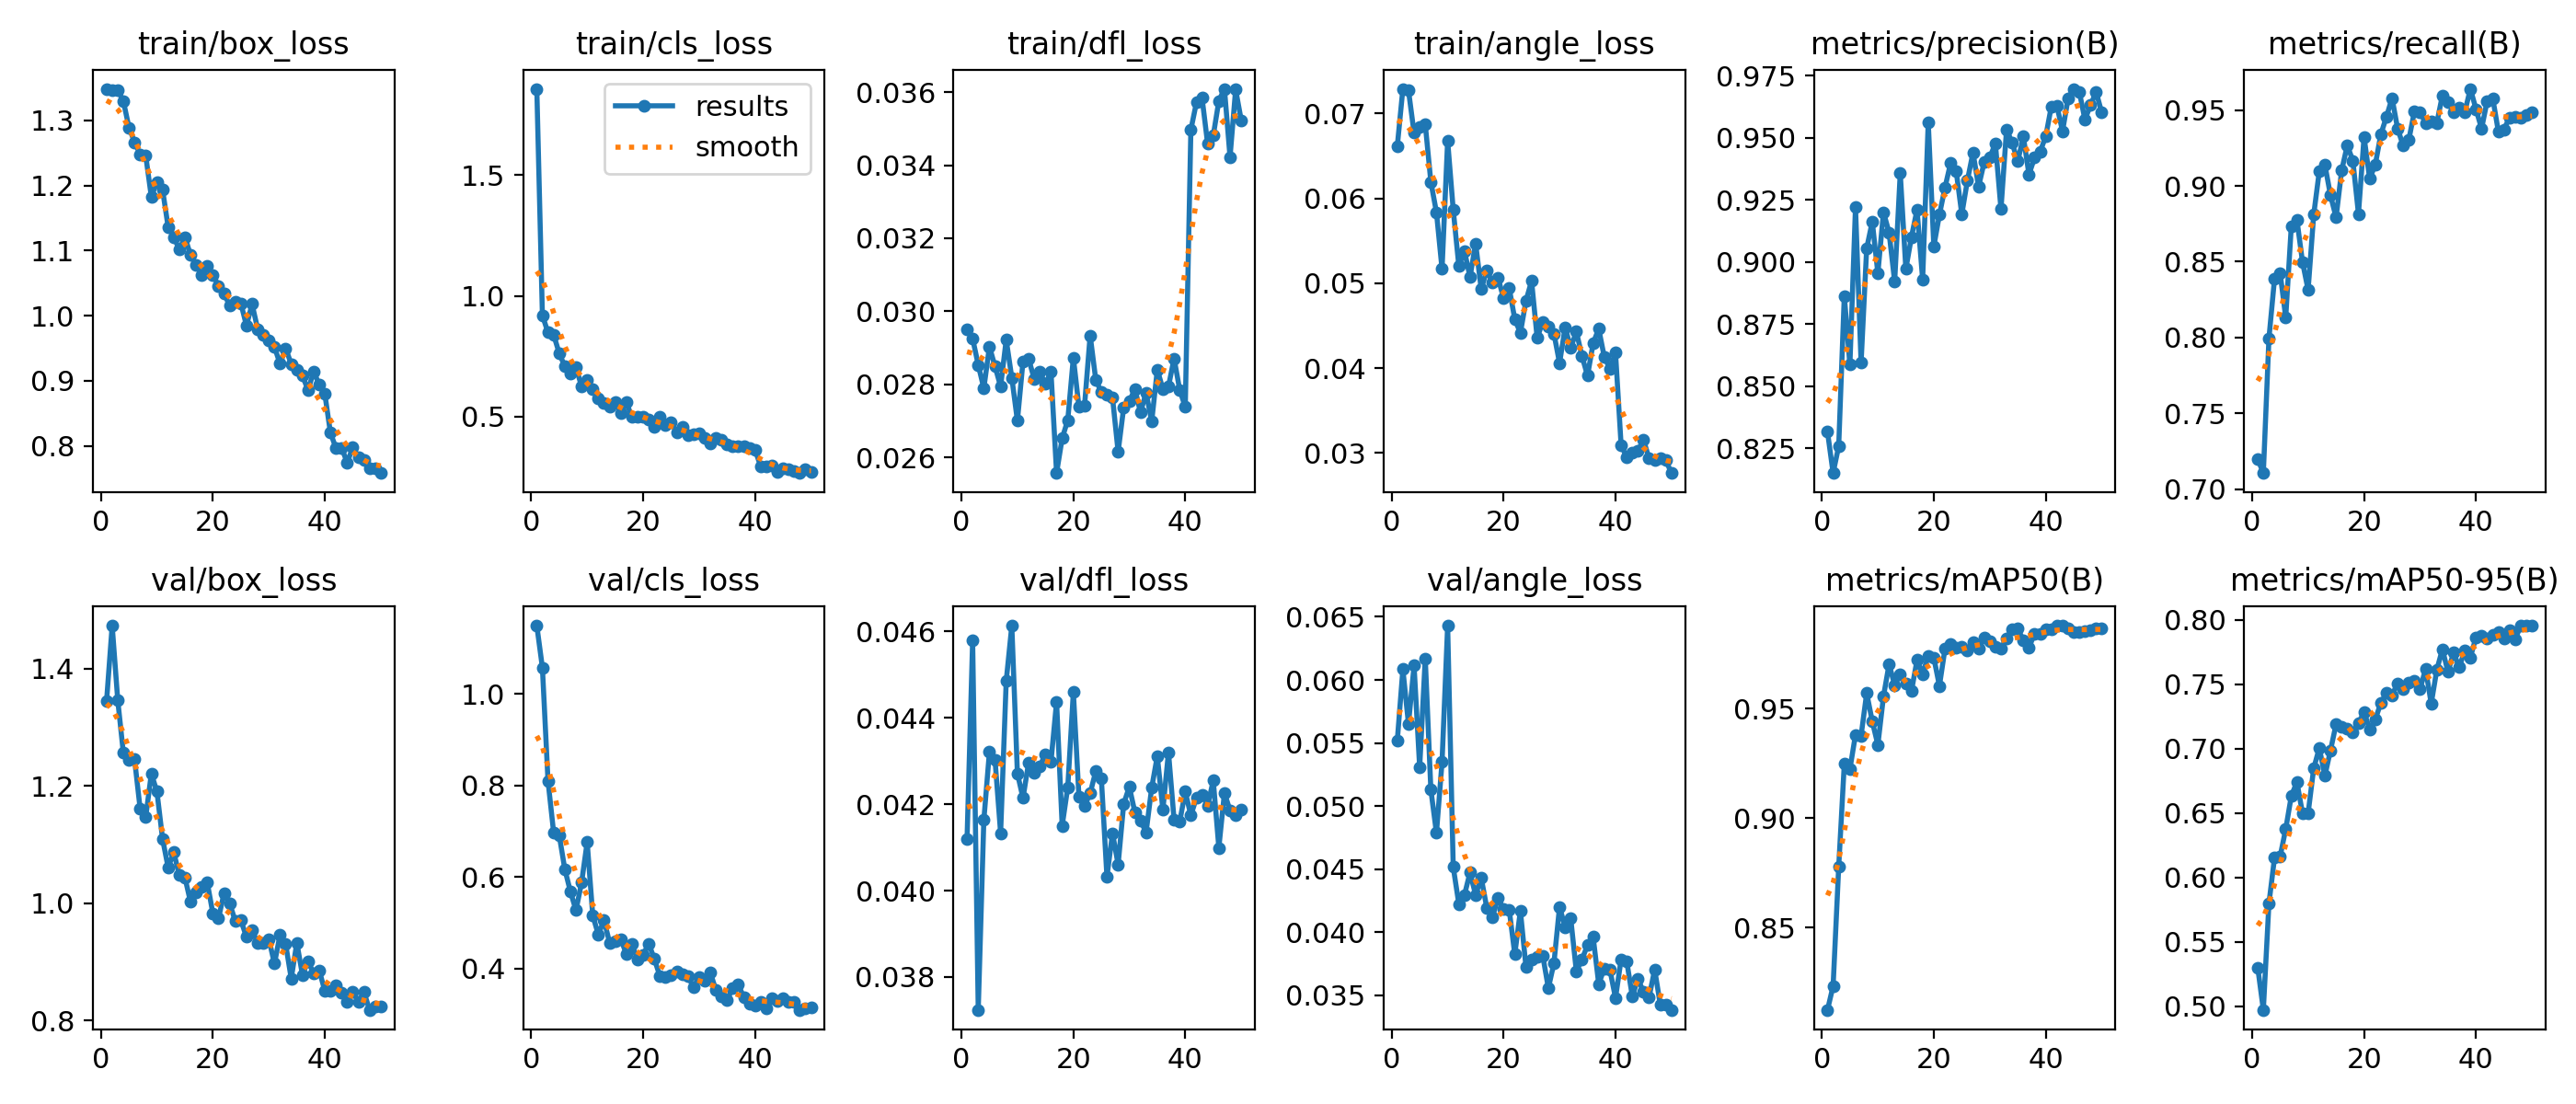

Values plotted in this chart, from the file beside it:
epoch, time, train/box_loss, train/cls_loss, train/dfl_loss, train/angle_loss, metrics/precision(B), metrics/recall(B), metrics/mAP50(B), metrics/mAP50-95(B), val/box_loss, val/cls_loss, val/dfl_loss, val/angle_loss, lr/pg0, lr/pg1, lr/pg2
1, 253.1, 1.348, 1.858, 0.0295, 0.06614, 0.8317, 0.7198, 0.8125, 0.5301, 1.345, 1.149, 0.04119, 0.05517, 0.0006609, 0.0006609, 0.0006609
2, 303.5, 1.347, 0.9189, 0.02925, 0.07292, 0.8151, 0.7106, 0.8234, 0.4973, 1.473, 1.057, 0.04578, 0.06084, 0.001301, 0.001301, 0.001301
3, 339.9, 1.346, 0.8475, 0.02853, 0.07275, 0.8259, 0.7995, 0.8778, 0.5799, 1.346, 0.81, 0.03724, 0.05651, 0.001915, 0.001915, 0.001915
4, 381.4, 1.33, 0.8387, 0.02789, 0.06772, 0.8864, 0.8388, 0.9248, 0.6154, 1.256, 0.6977, 0.04163, 0.06114, 0.001881, 0.001881, 0.001881
5, 425.9, 1.289, 0.7623, 0.02903, 0.06841, 0.8587, 0.8425, 0.9224, 0.6163, 1.244, 0.6914, 0.04321, 0.05307, 0.001842, 0.001842, 0.001842
6, 464.1, 1.266, 0.7071, 0.02849, 0.06874, 0.922, 0.8132, 0.9382, 0.6376, 1.245, 0.6171, 0.04303, 0.06171, 0.001802, 0.001802, 0.001802
7, 501.9, 1.248, 0.6792, 0.02794, 0.06195, 0.8595, 0.8736, 0.9377, 0.6633, 1.161, 0.5682, 0.04133, 0.0513, 0.001762, 0.001762, 0.001762
8, 539.8, 1.246, 0.7043, 0.02922, 0.05836, 0.9055, 0.8776, 0.9572, 0.6741, 1.147, 0.5271, 0.04485, 0.04786, 0.001723, 0.001723, 0.001723
9, 576.9, 1.182, 0.6237, 0.02818, 0.05167, 0.9162, 0.8498, 0.9443, 0.6498, 1.221, 0.5875, 0.04613, 0.05349, 0.001683, 0.001683, 0.001683
10, 616.1, 1.205, 0.6527, 0.027, 0.06682, 0.8954, 0.8314, 0.9335, 0.6498, 1.19, 0.6761, 0.04271, 0.0643, 0.001644, 0.001644, 0.001644
11, 654.4, 1.194, 0.6124, 0.02863, 0.05866, 0.92, 0.881, 0.9556, 0.6847, 1.11, 0.5156, 0.04214, 0.04516, 0.001604, 0.001604, 0.001604
12, 691.3, 1.136, 0.5735, 0.0287, 0.05203, 0.9119, 0.9097, 0.9703, 0.7005, 1.061, 0.4737, 0.04296, 0.04224, 0.001564, 0.001564, 0.001564
13, 731.5, 1.121, 0.5556, 0.02815, 0.05381, 0.8921, 0.9139, 0.9609, 0.679, 1.087, 0.5057, 0.04273, 0.04294, 0.001525, 0.001525, 0.001525
14, 770, 1.102, 0.5406, 0.02834, 0.05073, 0.9357, 0.8938, 0.9658, 0.6987, 1.048, 0.4565, 0.04287, 0.04473, 0.001485, 0.001485, 0.001485
15, 807.9, 1.121, 0.5613, 0.02801, 0.05469, 0.8972, 0.8792, 0.9616, 0.719, 1.044, 0.4588, 0.04316, 0.04295, 0.001446, 0.001446, 0.001446
16, 848.2, 1.093, 0.5129, 0.02834, 0.04931, 0.91, 0.9103, 0.958, 0.7169, 1.002, 0.4642, 0.04298, 0.04431, 0.001406, 0.001406, 0.001406
17, 888.8, 1.078, 0.5582, 0.02557, 0.05152, 0.921, 0.9267, 0.9723, 0.7158, 1.019, 0.4319, 0.04437, 0.04193, 0.001366, 0.001366, 0.001366
18, 926.2, 1.063, 0.4973, 0.02652, 0.0501, 0.8929, 0.9165, 0.9659, 0.7128, 1.027, 0.4534, 0.0415, 0.04118, 0.001327, 0.001327, 0.001327
19, 967.9, 1.076, 0.5, 0.02702, 0.05063, 0.9563, 0.8815, 0.9743, 0.7196, 1.035, 0.419, 0.04239, 0.0427, 0.001287, 0.001287, 0.001287
20, 1007, 1.063, 0.4987, 0.02873, 0.04824, 0.9063, 0.9322, 0.9733, 0.7284, 0.9825, 0.4298, 0.04459, 0.04182, 0.001248, 0.001248, 0.001248
21, 1044, 1.046, 0.4862, 0.02738, 0.04943, 0.919, 0.9048, 0.9605, 0.715, 0.9743, 0.4543, 0.04217, 0.04179, 0.001208, 0.001208, 0.001208
22, 1084, 1.034, 0.4546, 0.02742, 0.04576, 0.93, 0.9139, 0.9775, 0.7226, 1.018, 0.4207, 0.04196, 0.03825, 0.001168, 0.001168, 0.001168
23, 1122, 1.015, 0.4979, 0.02934, 0.04414, 0.9398, 0.9341, 0.9795, 0.7356, 1, 0.3832, 0.04225, 0.04169, 0.001129, 0.001129, 0.001129
24, 1161, 1.022, 0.4641, 0.02813, 0.04794, 0.9365, 0.9456, 0.9778, 0.7431, 0.9696, 0.3812, 0.04276, 0.03725, 0.001089, 0.001089, 0.001089
25, 1196, 1.019, 0.4745, 0.02778, 0.05027, 0.9192, 0.9579, 0.9783, 0.7415, 0.971, 0.3849, 0.0426, 0.0378, 0.00105, 0.00105, 0.00105
26, 1234, 0.9848, 0.4351, 0.02771, 0.04354, 0.9328, 0.9377, 0.9767, 0.7508, 0.9428, 0.3939, 0.04032, 0.03807, 0.00101, 0.00101, 0.00101
27, 1273, 1.018, 0.4561, 0.02763, 0.04546, 0.944, 0.9264, 0.9804, 0.7464, 0.9546, 0.3881, 0.04133, 0.03814, 0.0009704, 0.0009704, 0.0009704
28, 1312, 0.9796, 0.4208, 0.02615, 0.04488, 0.9303, 0.9304, 0.9775, 0.7511, 0.9325, 0.3836, 0.0406, 0.03556, 0.0009308, 0.0009308, 0.0009308
29, 1353, 0.9702, 0.4246, 0.02737, 0.04406, 0.9401, 0.9492, 0.9825, 0.7528, 0.9324, 0.3586, 0.04201, 0.03755, 0.0008912, 0.0008912, 0.0008912
30, 1395, 0.9617, 0.4299, 0.02753, 0.04058, 0.942, 0.9487, 0.981, 0.746, 0.9392, 0.3811, 0.0424, 0.04202, 0.0008516, 0.0008516, 0.0008516
31, 1431, 0.9521, 0.4114, 0.02787, 0.04478, 0.9477, 0.9414, 0.9783, 0.762, 0.8971, 0.3728, 0.04181, 0.04038, 0.000812, 0.000812, 0.000812
32, 1469, 0.926, 0.3897, 0.02723, 0.04238, 0.9213, 0.9428, 0.9774, 0.7349, 0.9463, 0.3914, 0.04162, 0.04108, 0.0007724, 0.0007724, 0.0007724
33, 1508, 0.9499, 0.4109, 0.02777, 0.0443, 0.9534, 0.9414, 0.9822, 0.7612, 0.9307, 0.3527, 0.04135, 0.0369, 0.0007328, 0.0007328, 0.0007328
34, 1545, 0.9257, 0.4015, 0.02698, 0.04143, 0.9479, 0.9597, 0.9863, 0.7771, 0.8718, 0.3397, 0.04238, 0.03783, 0.0006932, 0.0006932, 0.0006932
35, 1583, 0.9169, 0.3834, 0.0284, 0.03909, 0.9405, 0.9556, 0.9866, 0.7596, 0.9328, 0.3308, 0.04311, 0.03897, 0.0006536, 0.0006536, 0.0006536
36, 1624, 0.9081, 0.3768, 0.02787, 0.04292, 0.9505, 0.9487, 0.9813, 0.7745, 0.8783, 0.3571, 0.04187, 0.03964, 0.000614, 0.000614, 0.000614
37, 1660, 0.8857, 0.3755, 0.02794, 0.04463, 0.9352, 0.9518, 0.9779, 0.7632, 0.9012, 0.3647, 0.0432, 0.03589, 0.0005744, 0.0005744, 0.0005744
38, 1698, 0.9137, 0.3763, 0.02871, 0.04129, 0.942, 0.9487, 0.9844, 0.776, 0.8809, 0.3367, 0.04164, 0.03713, 0.0005348, 0.0005348, 0.0005348
39, 1736, 0.8946, 0.369, 0.02785, 0.03994, 0.9444, 0.964, 0.9843, 0.7708, 0.8859, 0.3239, 0.04159, 0.03702, 0.0004952, 0.0004952, 0.0004952
40, 1776, 0.8801, 0.3621, 0.02738, 0.04182, 0.9506, 0.9507, 0.9862, 0.7864, 0.8509, 0.3187, 0.04229, 0.03478, 0.0004556, 0.0004556, 0.0004556
41, 1814, 0.8205, 0.2933, 0.03497, 0.03094, 0.9626, 0.9377, 0.9865, 0.7879, 0.8502, 0.3278, 0.04174, 0.03783, 0.000416, 0.000416, 0.000416
42, 1853, 0.7962, 0.2909, 0.03572, 0.02947, 0.9628, 0.956, 0.988, 0.7855, 0.86, 0.3133, 0.04215, 0.0377, 0.0003764, 0.0003764, 0.0003764
43, 1891, 0.7973, 0.2954, 0.03584, 0.03006, 0.9526, 0.9577, 0.9879, 0.7882, 0.8471, 0.3345, 0.04222, 0.03492, 0.0003368, 0.0003368, 0.0003368
44, 1927, 0.7742, 0.2692, 0.03458, 0.03026, 0.9658, 0.9359, 0.9866, 0.7903, 0.8314, 0.3289, 0.04196, 0.03628, 0.0002972, 0.0002972, 0.0002972
45, 1965, 0.7977, 0.285, 0.03481, 0.03155, 0.9697, 0.9373, 0.9852, 0.7853, 0.8491, 0.3348, 0.04255, 0.03528, 0.0002576, 0.0002576, 0.0002576
46, 2003, 0.7822, 0.2812, 0.03576, 0.02933, 0.9685, 0.945, 0.9851, 0.7916, 0.8325, 0.3274, 0.04099, 0.03485, 0.000218, 0.000218, 0.000218
47, 2046, 0.778, 0.2749, 0.03609, 0.02921, 0.9574, 0.9456, 0.9856, 0.7851, 0.8487, 0.3272, 0.04226, 0.03704, 0.0001784, 0.0001784, 0.0001784
48, 2084, 0.765, 0.265, 0.03422, 0.02935, 0.963, 0.945, 0.9861, 0.7952, 0.8185, 0.3095, 0.04185, 0.03427, 0.0001388, 0.0001388, 0.0001388
49, 2123, 0.7654, 0.2811, 0.03607, 0.02911, 0.9685, 0.9469, 0.9869, 0.7954, 0.8237, 0.3123, 0.04175, 0.03428, 9.92e-05, 9.92e-05, 9.92e-05
50, 2158, 0.7582, 0.2707, 0.03523, 0.02762, 0.9602, 0.9487, 0.9869, 0.7952, 0.8237, 0.3155, 0.04187, 0.03384, 5.96e-05, 5.96e-05, 5.96e-05
